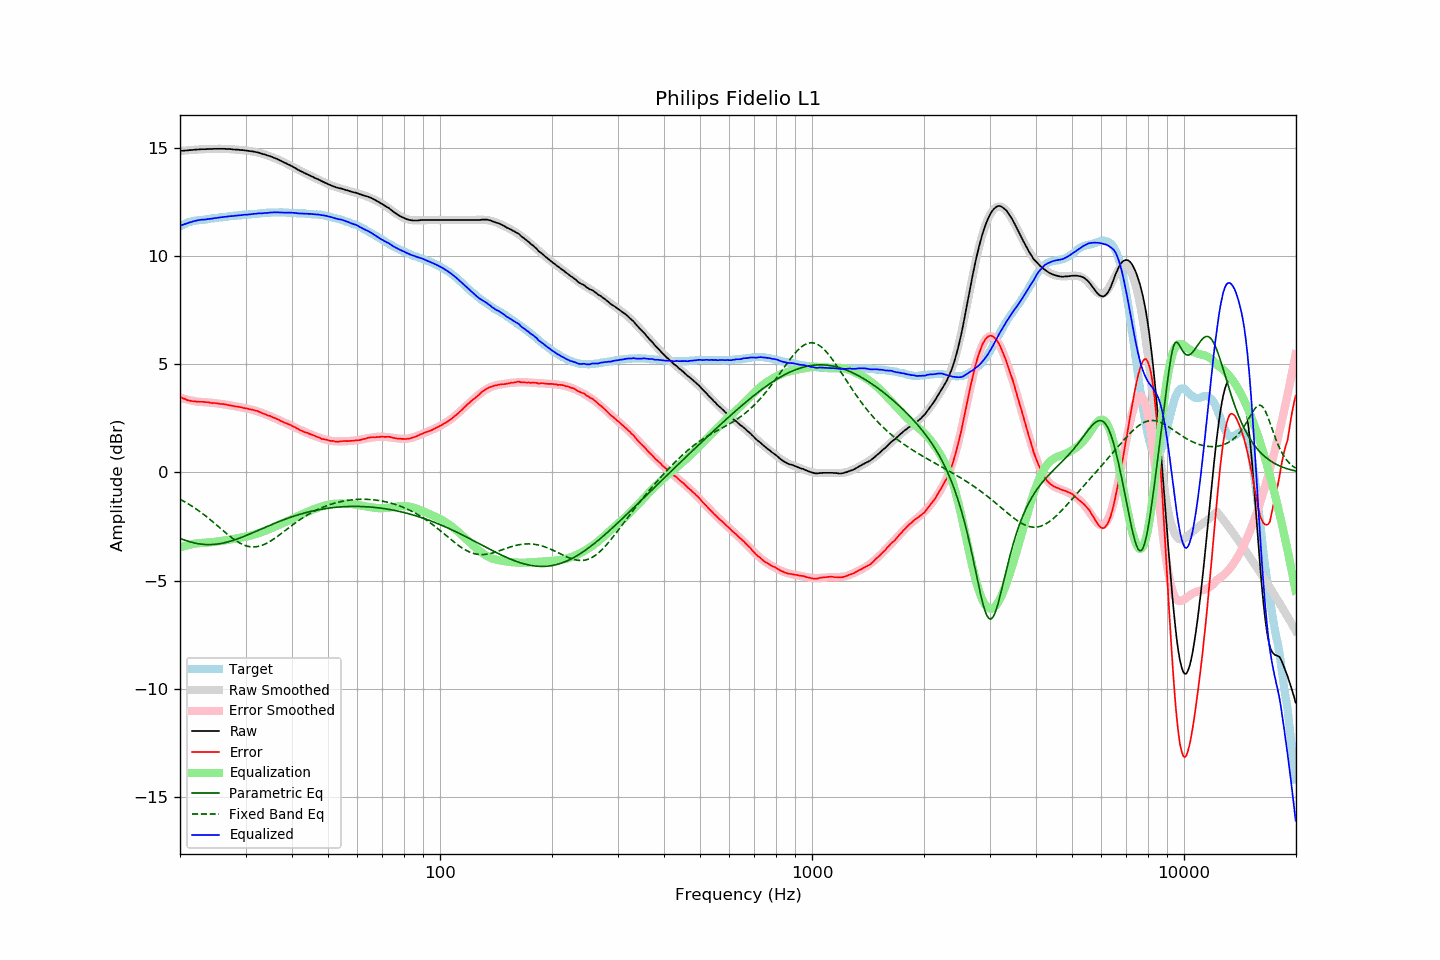

Values plotted in this chart, from the file beside it:
frequency, raw, error, smoothed, error_smoothed, equalization, parametric_eq, fixed_band_eq, equalized_raw, equalized_smoothed, target
20.00, 14.84, 3.49, 14.84, 3.46, -3.46, -3.04, -1.24, 11.38, 11.38, 11.36
20.20, 14.85, 3.46, 14.85, 3.44, -3.44, -3.07, -1.28, 11.42, 11.41, 11.40
20.40, 14.85, 3.42, 14.86, 3.41, -3.41, -3.10, -1.32, 11.44, 11.44, 11.44
20.61, 14.86, 3.40, 14.86, 3.39, -3.39, -3.13, -1.36, 11.47, 11.47, 11.47
20.81, 14.86, 3.36, 14.87, 3.37, -3.37, -3.15, -1.40, 11.49, 11.50, 11.51
21.02, 14.87, 3.33, 14.88, 3.35, -3.35, -3.18, -1.44, 11.52, 11.52, 11.55
21.23, 14.88, 3.32, 14.88, 3.34, -3.34, -3.20, -1.49, 11.55, 11.54, 11.57
21.44, 14.88, 3.30, 14.89, 3.32, -3.32, -3.22, -1.54, 11.56, 11.57, 11.58
21.66, 14.89, 3.29, 14.89, 3.31, -3.31, -3.24, -1.58, 11.59, 11.59, 11.60
21.87, 14.90, 3.29, 14.90, 3.29, -3.29, -3.26, -1.63, 11.61, 11.61, 11.61
22.09, 14.90, 3.27, 14.90, 3.28, -3.28, -3.27, -1.68, 11.62, 11.62, 11.63
22.31, 14.91, 3.27, 14.91, 3.27, -3.27, -3.29, -1.73, 11.65, 11.64, 11.64
22.54, 14.91, 3.26, 14.91, 3.26, -3.26, -3.30, -1.79, 11.65, 11.65, 11.65
22.76, 14.92, 3.26, 14.92, 3.26, -3.26, -3.31, -1.84, 11.67, 11.66, 11.66
22.99, 14.92, 3.26, 14.92, 3.25, -3.25, -3.32, -1.90, 11.67, 11.67, 11.66
23.22, 14.92, 3.25, 14.93, 3.25, -3.25, -3.32, -1.95, 11.68, 11.68, 11.67
23.45, 14.92, 3.24, 14.93, 3.24, -3.24, -3.33, -2.01, 11.68, 11.69, 11.68
23.69, 14.93, 3.25, 14.93, 3.23, -3.23, -3.33, -2.07, 11.70, 11.70, 11.69
23.92, 14.93, 3.24, 14.93, 3.23, -3.23, -3.33, -2.13, 11.70, 11.71, 11.70
24.16, 14.93, 3.22, 14.94, 3.22, -3.22, -3.33, -2.19, 11.71, 11.71, 11.72
24.40, 14.93, 3.20, 14.94, 3.21, -3.21, -3.33, -2.25, 11.72, 11.72, 11.74
24.65, 14.94, 3.21, 14.94, 3.21, -3.21, -3.32, -2.32, 11.74, 11.73, 11.73
24.89, 14.94, 3.20, 14.94, 3.20, -3.20, -3.32, -2.38, 11.74, 11.74, 11.74
25.14, 14.94, 3.19, 14.94, 3.19, -3.19, -3.31, -2.44, 11.75, 11.75, 11.75
25.39, 14.94, 3.18, 14.94, 3.18, -3.18, -3.30, -2.51, 11.76, 11.76, 11.76
25.65, 14.94, 3.16, 14.94, 3.17, -3.17, -3.29, -2.57, 11.77, 11.77, 11.78
25.91, 14.94, 3.16, 14.94, 3.16, -3.16, -3.27, -2.64, 11.78, 11.78, 11.78
26.16, 14.94, 3.15, 14.94, 3.15, -3.15, -3.26, -2.70, 11.80, 11.79, 11.79
26.43, 14.94, 3.15, 14.94, 3.14, -3.14, -3.24, -2.76, 11.81, 11.80, 11.80
26.69, 14.93, 3.13, 14.94, 3.13, -3.13, -3.22, -2.82, 11.81, 11.81, 11.81
26.96, 14.93, 3.11, 14.93, 3.11, -3.11, -3.20, -2.89, 11.82, 11.82, 11.82
27.23, 14.93, 3.10, 14.93, 3.10, -3.10, -3.18, -2.94, 11.83, 11.83, 11.83
27.50, 14.92, 3.08, 14.92, 3.09, -3.09, -3.16, -3.00, 11.84, 11.84, 11.84
27.77, 14.91, 3.07, 14.92, 3.07, -3.07, -3.14, -3.06, 11.84, 11.84, 11.84
28.05, 14.91, 3.05, 14.91, 3.06, -3.06, -3.11, -3.11, 11.85, 11.85, 11.86
28.33, 14.90, 3.05, 14.91, 3.05, -3.05, -3.09, -3.16, 11.86, 11.86, 11.86
28.62, 14.90, 3.04, 14.90, 3.03, -3.03, -3.06, -3.21, 11.87, 11.87, 11.86
28.90, 14.89, 3.02, 14.89, 3.02, -3.02, -3.03, -3.25, 11.87, 11.88, 11.87
29.19, 14.88, 3.01, 14.89, 3.00, -3.00, -3.00, -3.29, 11.88, 11.88, 11.87
29.48, 14.88, 2.98, 14.88, 2.99, -2.99, -2.98, -3.33, 11.89, 11.89, 11.90
29.78, 14.87, 2.98, 14.87, 2.98, -2.98, -2.95, -3.36, 11.90, 11.90, 11.90
30.08, 14.86, 2.96, 14.86, 2.96, -2.96, -2.92, -3.38, 11.90, 11.90, 11.91
30.38, 14.85, 2.95, 14.86, 2.95, -2.95, -2.88, -3.40, 11.91, 11.91, 11.90
30.68, 14.84, 2.92, 14.85, 2.93, -2.93, -2.85, -3.42, 11.91, 11.91, 11.92
30.99, 14.83, 2.91, 14.83, 2.91, -2.91, -2.82, -3.43, 11.92, 11.92, 11.92
31.30, 14.82, 2.90, 14.82, 2.89, -2.89, -2.79, -3.44, 11.93, 11.93, 11.93
31.61, 14.81, 2.88, 14.81, 2.87, -2.87, -2.76, -3.44, 11.94, 11.94, 11.93
31.93, 14.79, 2.85, 14.79, 2.85, -2.85, -2.73, -3.43, 11.94, 11.94, 11.94
32.24, 14.78, 2.84, 14.78, 2.83, -2.83, -2.69, -3.42, 11.96, 11.95, 11.94
32.57, 14.76, 2.81, 14.76, 2.80, -2.80, -2.66, -3.41, 11.96, 11.96, 11.96
32.89, 14.74, 2.78, 14.74, 2.78, -2.78, -2.63, -3.39, 11.97, 11.96, 11.96
33.22, 14.71, 2.74, 14.72, 2.75, -2.75, -2.60, -3.36, 11.96, 11.97, 11.97
33.55, 14.69, 2.72, 14.70, 2.72, -2.72, -2.56, -3.34, 11.97, 11.98, 11.98
33.89, 14.67, 2.69, 14.67, 2.69, -2.69, -2.53, -3.30, 11.98, 11.98, 11.98
34.23, 14.64, 2.65, 14.65, 2.66, -2.66, -2.50, -3.27, 11.98, 11.99, 11.99
34.57, 14.62, 2.63, 14.63, 2.63, -2.63, -2.47, -3.23, 11.99, 11.99, 12.00
34.92, 14.60, 2.61, 14.60, 2.60, -2.60, -2.44, -3.18, 12.00, 12.00, 11.99
35.27, 14.57, 2.57, 14.57, 2.57, -2.57, -2.40, -3.14, 12.00, 12.00, 12.00
35.62, 14.54, 2.54, 14.54, 2.54, -2.54, -2.37, -3.09, 12.01, 12.00, 12.01
35.97, 14.51, 2.51, 14.51, 2.50, -2.50, -2.34, -3.04, 12.01, 12.01, 12.00
... 635 more rows
